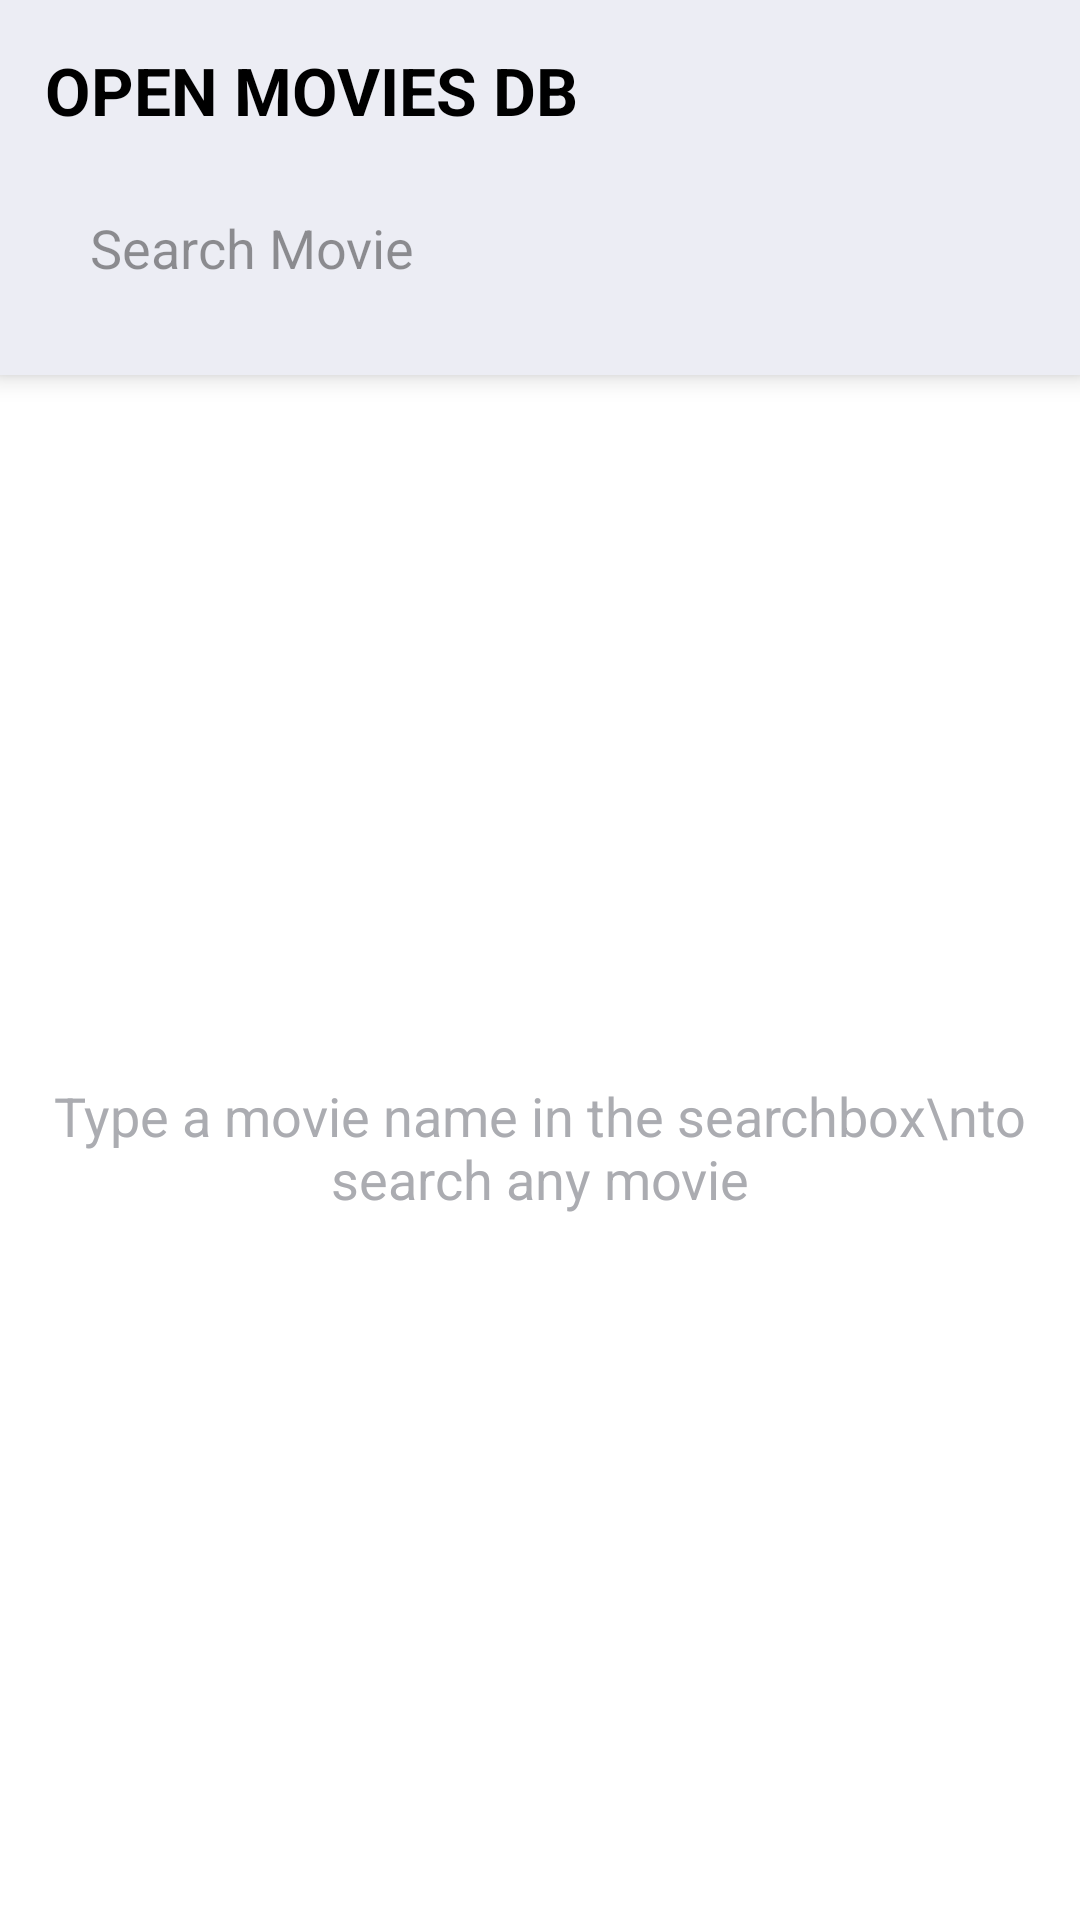

Reconstruct the res/layout file that produces this screen, plus the resources it refers to.
<!-- AndroidManifest.xml: application theme app_theme -->
<!-- res/layout/activity_main.xml -->
<?xml version="1.0" encoding="utf-8"?>
<LinearLayout xmlns:android="http://schemas.android.com/apk/res/android"
    xmlns:app="http://schemas.android.com/apk/res-auto"
    xmlns:tools="http://schemas.android.com/tools"
    android:layout_width="match_parent"
    android:layout_height="match_parent"
    android:orientation="vertical"
    tools:context=".MainActivity">

    <LinearLayout
        android:layout_width="match_parent"
        android:layout_height="wrap_content"
        android:background="@color/colorPrimaryDark"
        android:elevation="5dp"
        android:orientation="vertical"
        android:weightSum="10">


        <TextView
            android:id="@+id/tv_title"
            android:layout_width="match_parent"
            android:layout_height="60dp"
            android:layout_weight="8.5"
            android:gravity="left|center"
            android:paddingLeft="15dp"
            android:text="OPEN MOVIES DB"
            android:textColor="@color/black"
            android:textSize="22sp"
            android:textStyle="bold" />

        <RelativeLayout
            android:layout_width="match_parent"
            android:layout_height="45dp"
            android:layout_marginLeft="15dp"
            android:layout_marginRight="20dp"
            android:layout_marginBottom="20dp"
            android:background="@drawable/bg_password_dialog_editbox"
            android:baselineAligned="false"
            android:padding="5dp">


            <EditText
                android:id="@+id/et_movies"
                android:layout_width="match_parent"
                android:layout_height="match_parent"
                android:layout_marginLeft="10dp"
                android:layout_marginRight="10dp"
                android:layout_toLeftOf="@id/iv_search"
                android:singleLine="true"
                android:background="@color/transparent"
                android:hint="Search Movie"
                android:textColorHint="@color/semi_transparent" />

            <ImageView
                android:id="@+id/iv_search"
                android:layout_width="20dp"
                android:layout_height="match_parent"
                android:layout_alignParentRight="true"
                android:layout_marginLeft="5dp"
                android:layout_marginRight="5dp"
                android:foreground="?attr/selectableItemBackgroundBorderless"
                android:src="@drawable/search" />


        </RelativeLayout>

    </LinearLayout>

    <FrameLayout
        android:layout_width="match_parent"
        android:layout_height="match_parent">

        <TextView
            android:id="@+id/tv_message"
            android:layout_width="match_parent"
            android:layout_height="match_parent"
            android:layout_gravity="center"
            android:gravity="center"
            android:paddingLeft="10dp"
            android:paddingRight="10dp"
            android:text="Type a movie name in the searchbox\nto search any movie"
            android:textColor="@color/fontcolor"
            android:textSize="18sp" />

        <androidx.recyclerview.widget.RecyclerView
            android:id="@+id/rv_movieslist"
            android:layout_width="match_parent"
            android:layout_height="match_parent"
            android:orientation="vertical"
            android:paddingLeft="3dp"
            android:paddingRight="3dp"
            android:scrollbarSize="2dp"
            android:scrollbars="vertical"
            android:visibility="gone" />


    </FrameLayout>


</LinearLayout>
<!-- resources referenced by this layout -->
<resources>
  <color name="black">#000000</color>
  <color name="colorPrimaryDark">#ECEDF4</color>
  <color name="fontcolor">#ABACB1</color>
  <color name="semi_transparent">#69000000</color>
  <color name="transparent">#00000000</color>
  <style name="app_theme" parent="Theme.MaterialComponents.Light.NoActionBar">
          
          <item name="colorPrimary">@color/colorPrimary</item>
          <item name="colorPrimaryDark">@color/colorPrimaryDark</item>
          <item name="colorAccent">@color/colorAccent</item>
          <item name="android:isLightTheme" tools:ignore="NewApi">true</item>
          <item name="android:statusBarColor" tools:ignore="NewApi">@color/colorPrimaryDark</item>
          <item name="android:windowLightStatusBar" tools:ignore="NewApi">true</item>
          <item name="android:forceDarkAllowed" tools:targetApi="q">false</item>
      </style>
  <color name="colorPrimary">#F8F9FF</color>
  <color name="colorAccent">#E93F35</color>
</resources>
